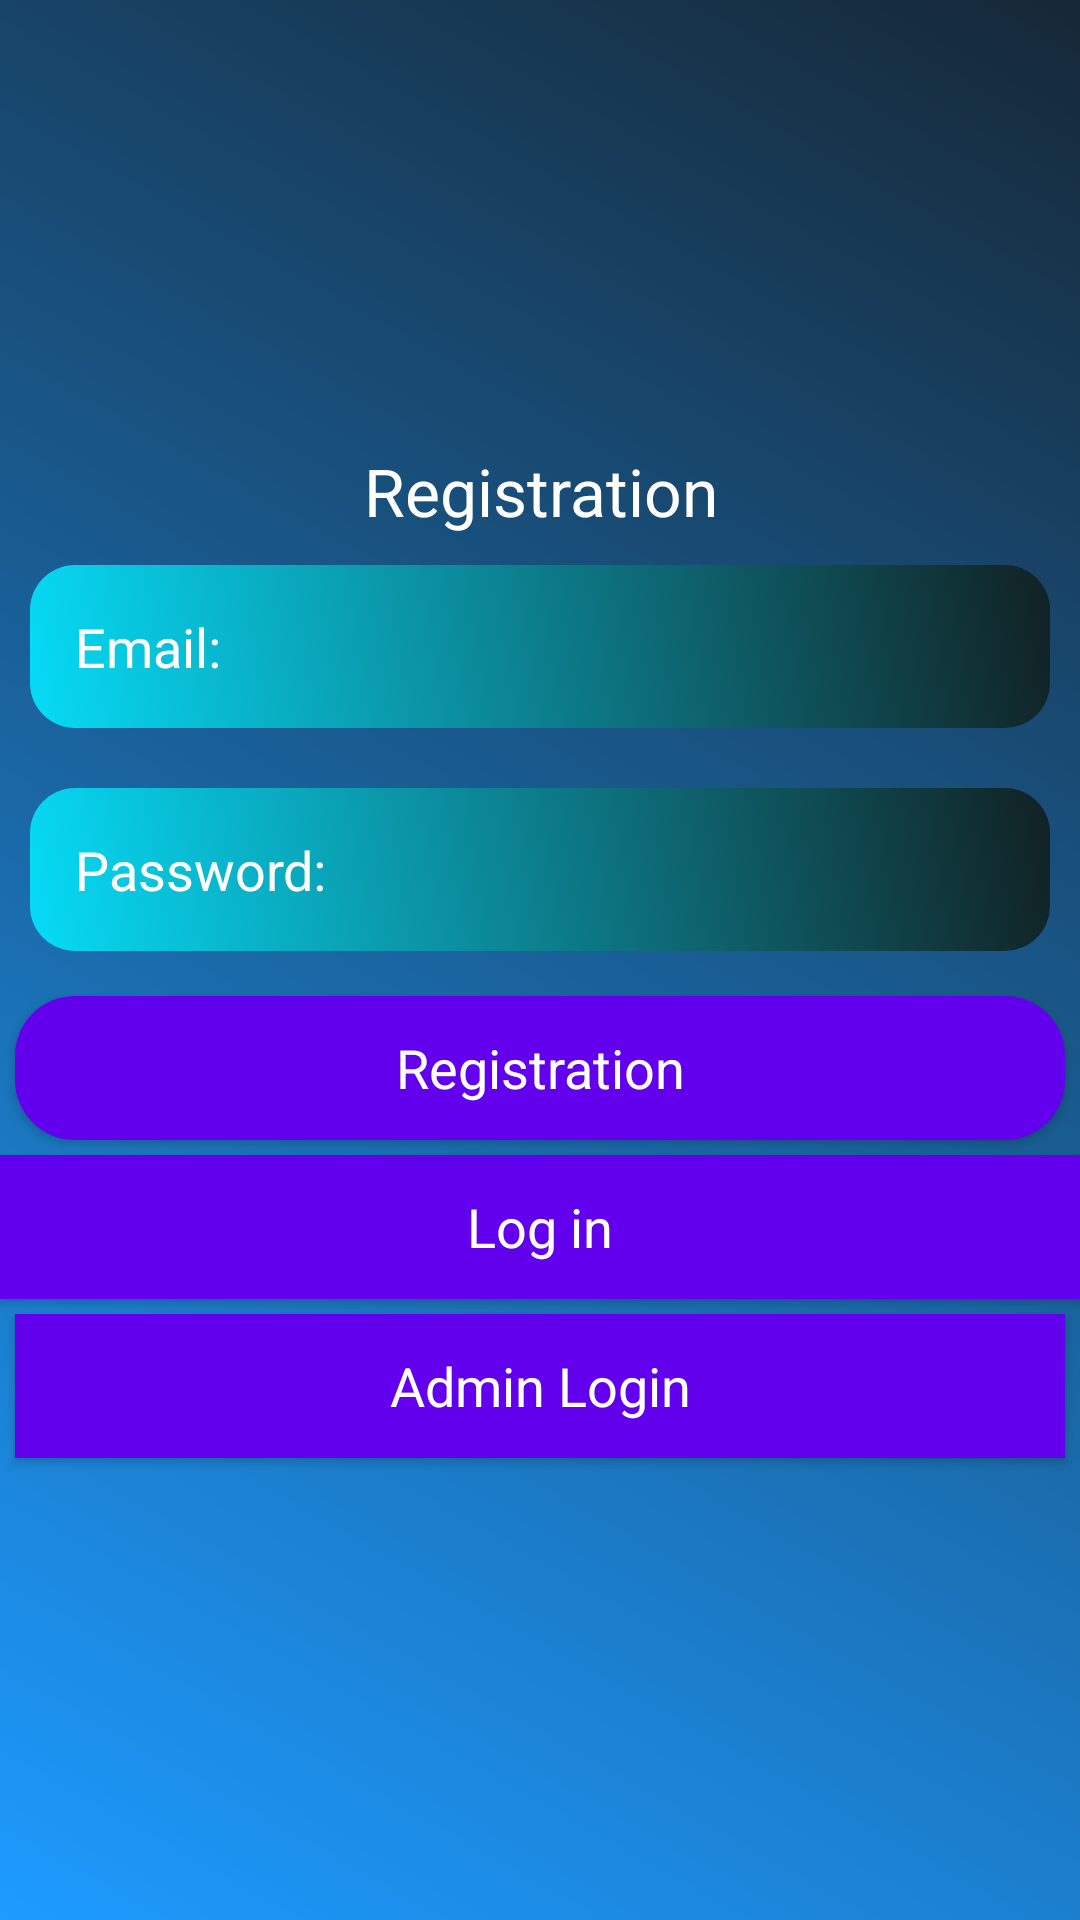

The Android layout XML behind this screen, and the referenced resources:
<!-- AndroidManifest.xml: application theme Theme.JobPortal -->
<!-- res/layout/activity_registraction.xml -->
<?xml version="1.0" encoding="utf-8"?>
<LinearLayout xmlns:android="http://schemas.android.com/apk/res/android"
    xmlns:app="http://schemas.android.com/apk/res-auto"
    xmlns:tools="http://schemas.android.com/tools"
    android:layout_width="match_parent"
    android:orientation="vertical"
    android:gravity="center"
    android:background="@drawable/background_color"
    android:layout_height="match_parent"
    tools:context=".RegistractionActivity">

    <ScrollView
        android:layout_width="match_parent"
        android:layout_height="wrap_content">

        <LinearLayout
            android:layout_width="match_parent"
            android:orientation="vertical"
            android:layout_height="wrap_content">

            <TextView
                android:layout_width="match_parent"
                android:layout_height="wrap_content"
                android:text="Registration"
                android:textColor="@android:color/white"
                android:textAppearance="?android:textAppearanceLarge"
                android:gravity="center">

            </TextView>
            <EditText
                android:layout_width="match_parent"
                android:layout_height="wrap_content"
                android:layout_margin="10dp"
                android:textColor="@android:color/white"
                android:hint="Email:"
                android:background="@drawable/edit_design"
                android:padding="15dp"
                android:textColorHint="@android:color/white"
                android:id="@+id/email_registration" >
            </EditText>
            <EditText
                android:layout_width="match_parent"
                android:layout_height="wrap_content"
                android:layout_margin="10dp"
                android:hint="Password:"
                android:background="@drawable/edit_design"
                android:padding="15dp"
                android:textColor="@android:color/white"
                android:textColorHint="@android:color/white"
                android:inputType="textPassword"
                android:id="@+id/registration_password">

            </EditText>
            <Button
                android:layout_width="match_parent"
                android:layout_height="wrap_content"
                android:layout_margin="5dp"
                android:text="Registration"
                android:background="@drawable/button_design"
                android:textColor="@android:color/white"
                android:textAppearance="?android:textAppearanceMedium"
                android:id="@+id/btn_registration">

            </Button>
            <Button
                android:layout_width="match_parent"
                android:layout_height="wrap_content"
                android:text="Log in"
                android:background="@android:color/white"
                android:textColor="@android:color/white"
                android:textAppearance="?android:textAppearanceMedium"
                android:id="@+id/btn_login">

            </Button>
            <Button
                android:layout_width="match_parent"
                android:layout_height="wrap_content"
                android:layout_margin="5dp"
                android:text="Admin Login"
                android:background="@android:color/white"
                android:textColor="@android:color/white"
                android:textAppearance="?android:textAppearanceMedium"
                android:id="@+id/btn_Admin_login">

            </Button>

        </LinearLayout>

    </ScrollView>

</LinearLayout>
<!-- resources referenced by this layout -->
<resources>
  <!-- drawable background_color (drawable) -->
  <?xml version="1.0" encoding="utf-8"?>
  <shape xmlns:android="http://schemas.android.com/apk/res/android">
  
      <gradient android:angle="45"
          android:startColor="#FF1D9BFF"
          android:endColor="#FF162837" >
  
      </gradient>
  </shape>
  <!-- drawable button_design (drawable) -->
  <?xml version="1.0" encoding="utf-8"?>
  <shape xmlns:android="http://schemas.android.com/apk/res/android">
  
      <gradient android:angle="45"
          android:startColor="#FFBB86FC"
          android:endColor="#FF150A22"/>
  
      <corners android:topRightRadius="20dp"
          android:topLeftRadius="20dp"
          android:bottomRightRadius="20dp"
          android:bottomLeftRadius="20dp"/>
  </shape>
  <!-- drawable edit_design (drawable) -->
  <?xml version="1.0" encoding="utf-8"?>
  <shape xmlns:android="http://schemas.android.com/apk/res/android">
  
      <gradient android:angle="45"
          android:startColor="#07DBF6"
          android:endColor="#112123"/>
  
      <corners android:topLeftRadius="15dp"
          android:topRightRadius="15dp"
          android:bottomLeftRadius="15dp"
          android:bottomRightRadius="15dp" />
  </shape>
  <style name="Theme.JobPortal" parent="Theme.MaterialComponents.DayNight.DarkActionBar">
          
          <item name="colorPrimary">@color/purple_500</item>
          <item name="colorPrimaryVariant">@color/purple_700</item>
          <item name="colorOnPrimary">@color/white</item>
          
          <item name="colorSecondary">@color/teal_200</item>
          <item name="colorSecondaryVariant">@color/teal_700</item>
          <item name="colorOnSecondary">@color/black</item>
          
          <item name="android:statusBarColor" tools:targetApi="21">?attr/colorPrimaryVariant</item>
          
      </style>
  <color name="purple_500">#FF6200EE</color>
  <color name="purple_700">#FF3700B3</color>
  <color name="white">#04363C</color>
  <color name="teal_200">#FF03DAC5</color>
  <color name="teal_700">#FF018786</color>
  <color name="black">#FF000000</color>
</resources>
